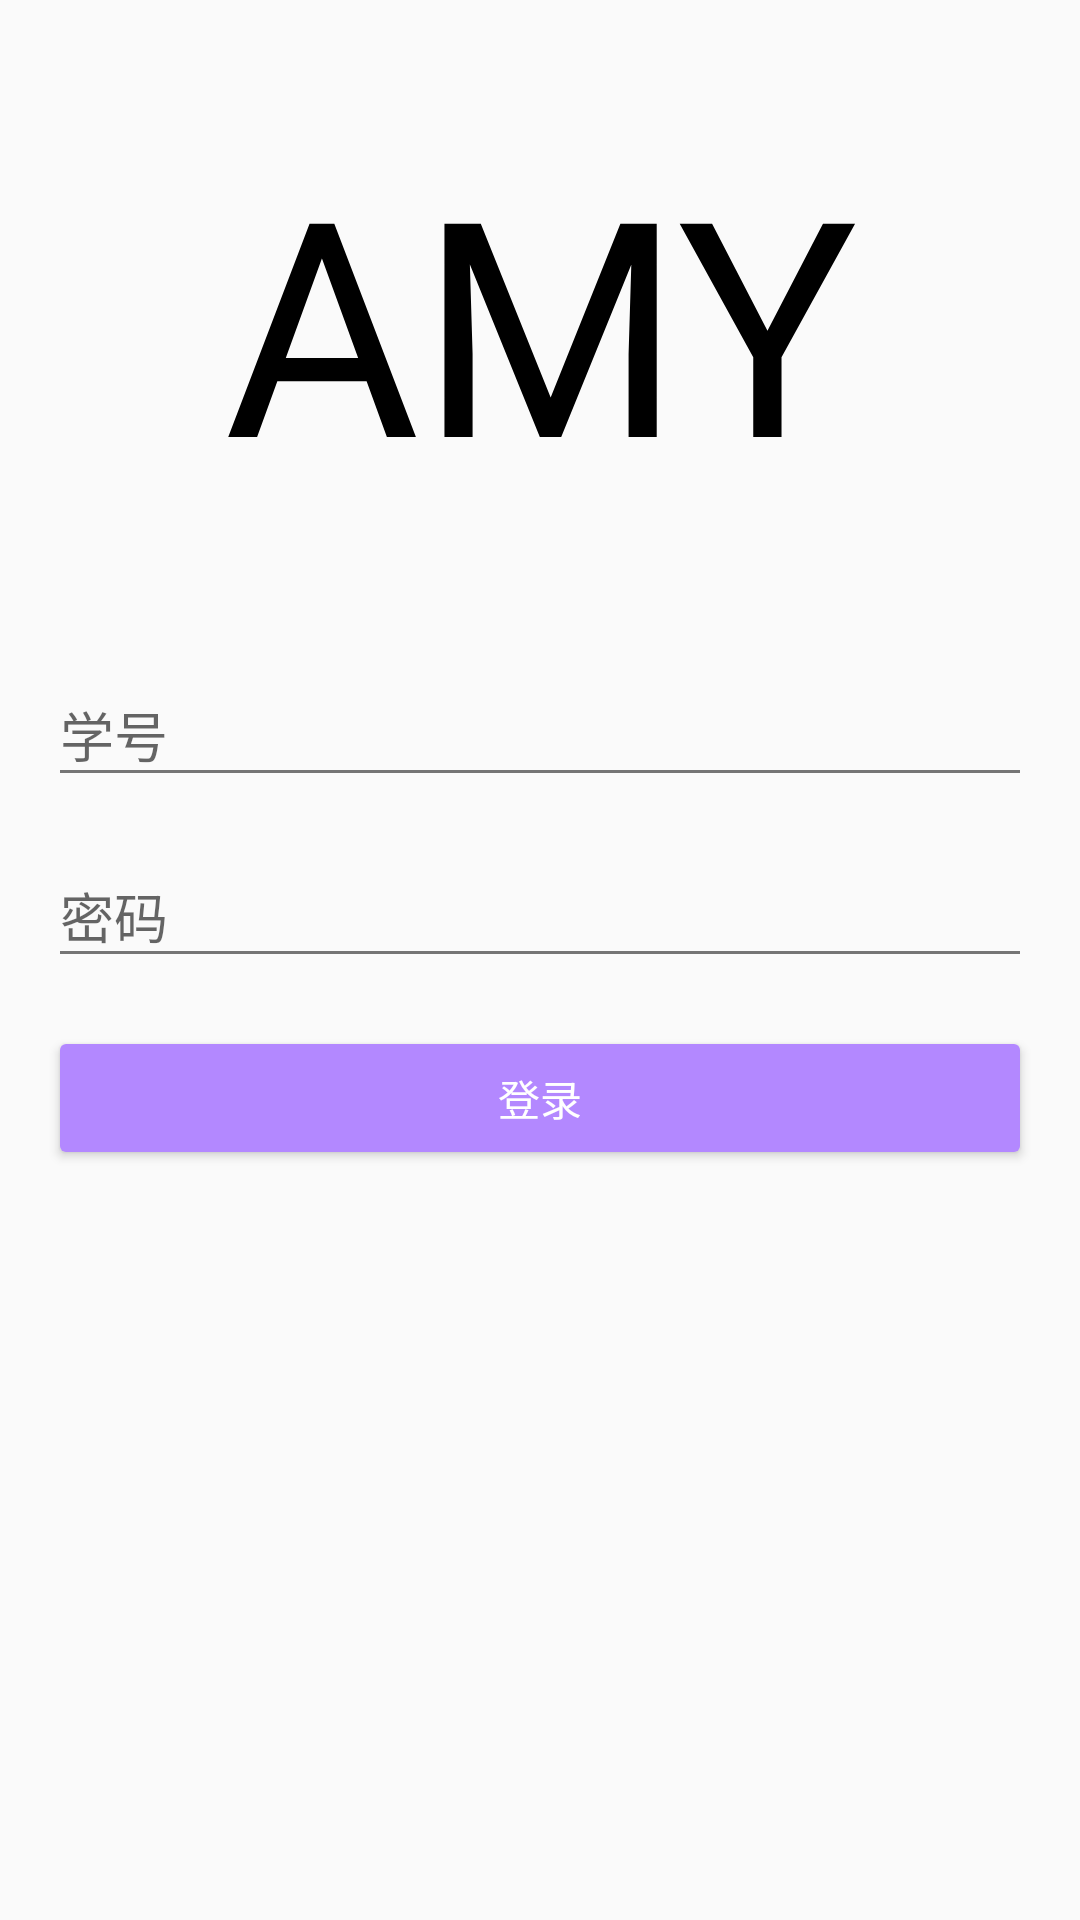

Produce the Android XML layout that renders to this screen, including the resource entries it uses.
<!-- AndroidManifest.xml: application theme theme_default -->
<!-- res/layout/activity_login.xml -->
<?xml version="1.0" encoding="utf-8"?>
<RelativeLayout xmlns:android="http://schemas.android.com/apk/res/android"
    xmlns:tools="http://schemas.android.com/tools"
    android:layout_width="match_parent"
    android:layout_height="match_parent"
    tools:context=".activity.LoginActivity">

    <ImageButton
        android:id="@+id/back_btn_in_login_page"
        android:layout_width="48dp"
        android:layout_height="48dp"
        android:background="@color/transparent"
        android:src="@drawable/ic_back" />

    <LinearLayout
        android:layout_width="match_parent"
        android:layout_height="match_parent"
        android:orientation="vertical">

        <TextView
            android:id="@+id/logo_in_login_page"
            android:layout_width="match_parent"
            android:layout_height="0dp"
            android:layout_weight="1"
            android:gravity="center"
            android:text="AMY"
            android:textColor="@color/black"
            android:textSize="100sp" />

        <LinearLayout
            android:layout_width="match_parent"
            android:layout_height="0dp"
            android:layout_weight="2"
            android:orientation="vertical"
            android:paddingStart="16dp"
            android:paddingEnd="16dp">


            <android.support.design.widget.TextInputLayout
                android:layout_width="match_parent"
                android:layout_height="wrap_content">

                <EditText
                    android:id="@+id/username_edit_text"
                    android:layout_width="match_parent"
                    android:layout_height="wrap_content"
                    android:hint="学号"
                    android:inputType="number" />
            </android.support.design.widget.TextInputLayout>

            <android.support.design.widget.TextInputLayout
                android:layout_width="match_parent"
                android:layout_height="wrap_content"
                android:layout_marginTop="8dp">

                <EditText
                    android:id="@+id/password_edit_text"
                    android:layout_width="match_parent"
                    android:layout_height="wrap_content"
                    android:hint="密码"
                    android:inputType="textPassword" />
            </android.support.design.widget.TextInputLayout>

            <Button
                android:id="@+id/login_btn_in_login_page"
                android:layout_width="match_parent"
                android:layout_height="48dp"
                android:layout_marginTop="16dp"
                android:backgroundTint="@color/primary"
                android:text="登录"
                android:textColor="@color/white"
                tools:ignore="UnusedAttribute" />
        </LinearLayout>
    </LinearLayout>

    <View
        android:id="@+id/alpha_bg_in_login_page"
        android:layout_width="match_parent"
        android:layout_height="match_parent"
        android:background="@color/black_alpha_0_1"
        android:visibility="invisible" />

    <ProgressBar
        android:id="@+id/progress_bar_in_login_page"
        android:layout_width="wrap_content"
        android:layout_height="wrap_content"
        android:layout_centerInParent="true"
        android:visibility="invisible" />
</RelativeLayout>
<!-- resources referenced by this layout -->
<resources>
  <color name="black">#000000</color>
  <color name="black_alpha_0_1">#1A000000</color>
  <color name="primary">#B388FF</color>
  <color name="transparent">#00000000</color>
  <color name="white">#FFFFFF</color>
  <style name="theme_default" parent="Theme.AppCompat.Light.NoActionBar">
          <item name="colorPrimary">@color/primary</item>
          <item name="colorPrimaryDark">@color/primary_dark</item>
          <item name="colorAccent">@color/accent</item>
          <item name="android:textColor">@color/primary_text</item>
          <item name="android:textColorSecondary">@color/secondary_text</item>
  
          
          <item name="windowActionBar">false</item>
          <item name="windowNoTitle">true</item>
          
          <item name="android:windowTranslucentStatus">false</item>
          <item name="android:windowIsTranslucent">true</item>
      </style>
  <color name="primary_dark">#B388FF</color>
  <color name="accent">#8C9EFF</color>
  <color name="primary_text">#212121</color>
  <color name="secondary_text">#757575</color>
</resources>
